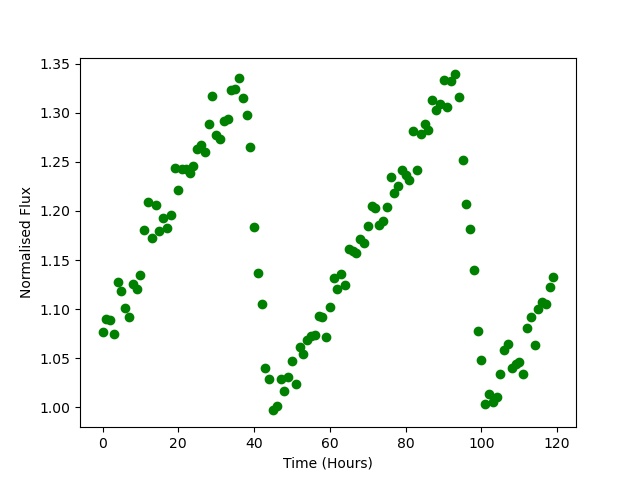

The data file committed next to this chart (first rows):
Time, Flux
0.0, 1.077
1.0, 1.09
2.0, 1.089
3.0, 1.075
4.0, 1.127
5.0, 1.119
6.0, 1.101
7.0, 1.092
8.0, 1.126
9.0, 1.12
10.0, 1.134
11.0, 1.18
12.0, 1.209
13.0, 1.172
14.0, 1.206
15.0, 1.18
16.0, 1.193
17.0, 1.182
18.0, 1.196
19.0, 1.243
20.0, 1.222
21.0, 1.243
22.0, 1.243
23.0, 1.238
24.0, 1.246
25.0, 1.263
26.0, 1.267
27.0, 1.26
28.0, 1.288
29.0, 1.317
30.0, 1.277
31.0, 1.274
32.0, 1.292
33.0, 1.293
34.0, 1.323
35.0, 1.324
36.0, 1.335
37.0, 1.315
38.0, 1.297
39.0, 1.265
40.0, 1.184
41.0, 1.137
42.0, 1.105
43.0, 1.04
44.0, 1.029
45.0, 0.9969
46.0, 1.002
47.0, 1.029
48.0, 1.017
49.0, 1.031
50.0, 1.047
51.0, 1.024
52.0, 1.062
53.0, 1.055
54.0, 1.068
55.0, 1.073
56.0, 1.073
57.0, 1.093
58.0, 1.092
59.0, 1.071
... 60 more rows
